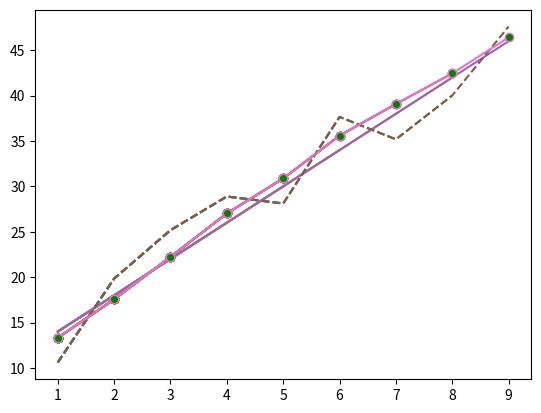

Python code for this plot:
import numpy as np
import matplotlib.pyplot as plt
import random as rnd

pos = 10
velo = 4

maxVariance = 4

alpha = 0.2
beta = 0.1

xnn1 = 14
xnn = 0

xnn_dot = 0
xnn1_dot = 4

value = np.array([]) #position real
measures = np.array([]) #measure distance
filtered = np.array([]) #estimated distance
t = np.array([]) #time

for i in range(1, 10):
    pos = pos + velo
    measured = pos + (rnd.random()*2 -1)*maxVariance

    xnn = xnn1 + alpha * (measured - xnn1)
    xnn_dot = xnn1_dot + beta * ((measured - xnn1)/1)
    xnn1 = xnn + xnn_dot
    xnn1_dot = xnn_dot


    value = np.append(value, pos)
    measures = np.append(measures, measured)
    filtered = np.append(filtered, xnn)
    t = np.append(t, i)

    plt.plot(t, value)
    plt.plot(t, measures, linestyle="--")
    plt.plot(t, filtered, marker = "o", markerfacecolor="g")
    plt.draw()
    plt.pause(0.001)

plt.show()
